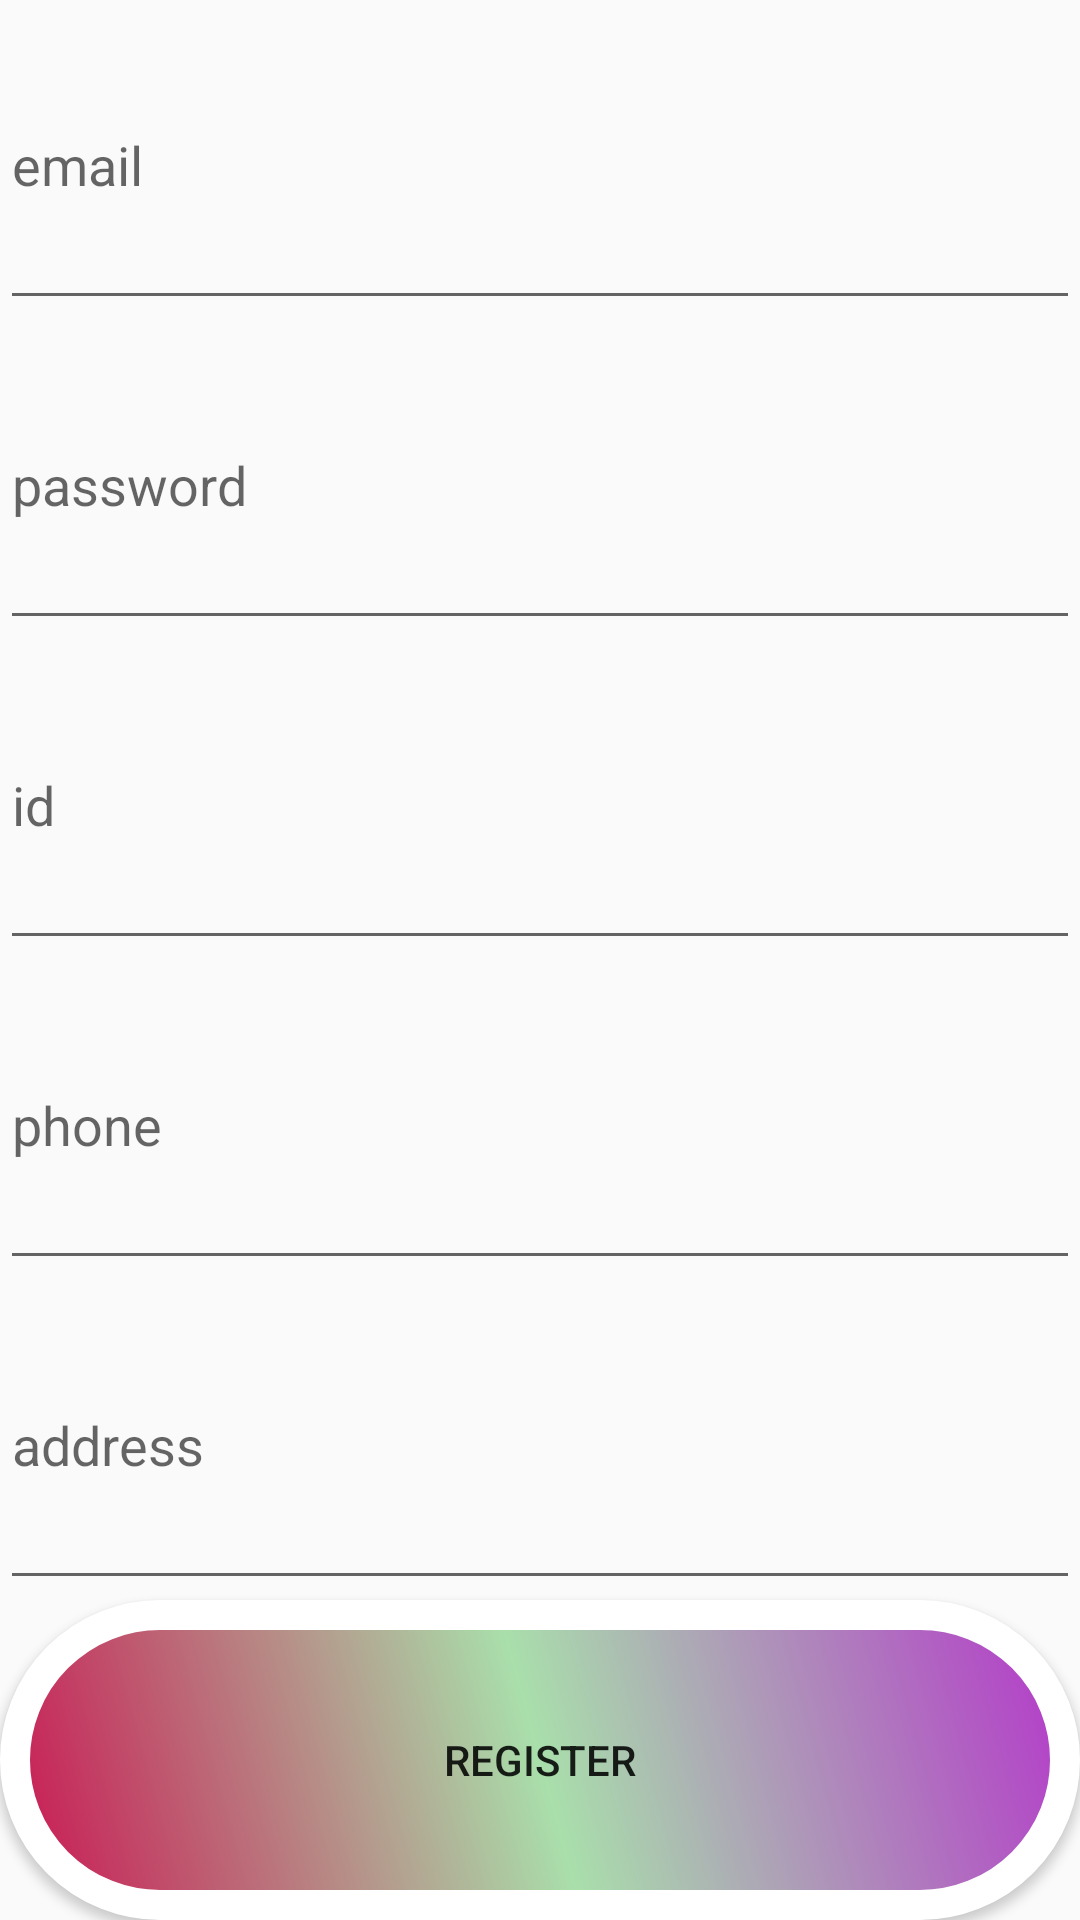

This screen was rendered from an Android layout file. Write that file and the resources it references.
<!-- AndroidManifest.xml: application theme NoActionBar -->
<!-- res/layout/fragment_reg.xml -->
<?xml version="1.0" encoding="utf-8"?>
<LinearLayout xmlns:android="http://schemas.android.com/apk/res/android"
    xmlns:tools="http://schemas.android.com/tools"
    android:layout_width="match_parent"
    android:layout_height="match_parent"
    android:orientation="vertical"
    tools:context=".fragments.RegFragment">

    <EditText
        android:id="@+id/EmailRegPage"
        android:layout_width="match_parent"
        android:layout_height="match_parent"
        android:layout_weight="1"
        android:hint="email "
        android:ems="10"
        android:inputType="textEmailAddress" />

    <EditText
        android:id="@+id/passwordRegPage"
        android:layout_width="match_parent"
        android:layout_height="match_parent"
        android:layout_weight="1"
        android:hint="password"
        android:ems="10"
        android:inputType="numberPassword" />

    <EditText
        android:id="@+id/idTextRegPage"
        android:layout_width="match_parent"
        android:layout_height="match_parent"
        android:layout_weight="1"
        android:hint="id"
        android:ems="10"
        android:inputType="text" />

    <EditText
        android:id="@+id/PhoneRegPage"
        android:layout_width="match_parent"
        android:layout_height="match_parent"
        android:layout_weight="1"
        android:hint="phone"
        android:ems="10"
        android:inputType="phone" />

    <EditText
        android:id="@+id/addressRegPage"
        android:layout_width="match_parent"
        android:layout_height="match_parent"
        android:layout_weight="1"
        android:hint="address"
        android:ems="10"
        android:inputType="textPersonName"
        android:text="" />

    <Button
        android:id="@+id/buttonRegRegPage"
        android:layout_width="match_parent"
        android:layout_height="match_parent"
        android:layout_weight="1"
        android:background="@drawable/button_design"
        android:text="Register" />
</LinearLayout>
<!-- resources referenced by this layout -->
<resources>
  <!-- drawable button_design (drawable) -->
  <?xml version="1.0" encoding="utf-8"?>
  <shape xmlns:android="http://schemas.android.com/apk/res/android">
  
      <stroke android:width="10dp" android:color="#fff"/>
      <gradient android:startColor="#B437CA"
          android:centerColor="#A9DFAB"
          android:endColor="#CA1552"
          android:angle="225"/>
  
      <corners android:radius="100dp"/>
  
  </shape>
  <style name="NoActionBar" parent="Theme.MyFireBaseAppHIT">
          <item name="windowNoTitle">true</item>
          <item name="windowActionBar">false</item>
          <item name="colorPrimaryDark">@color/colorPrimary</item>
          <item name="colorAccent">@color/black</item>
  
      </style>
  <style name="Theme.MyFireBaseAppHIT" parent="Theme.AppCompat.DayNight.NoActionBar">
          
          <item name="colorPrimary">@color/colorPrimary</item>
          <item name="colorPrimaryVariant">@color/colorPrimaryDark</item>
          <item name="colorOnPrimary">@color/white</item>
          
          <item name="colorSecondary">@color/colorSecondaryDark</item>
          <item name="colorSecondaryVariant">@color/colorSecondaryDark</item>
          <item name="colorOnSecondary">@color/black</item>
          
          <item name="android:statusBarColor">?attr/colorPrimaryVariant</item>
          
      </style>
  <!-- not gathered from this repository: default colours our renderer supplied (Android Studio template values) -->
  <color name="black">#FF000000</color>
  <color name="white">#FFFFFFFF</color>
  <color name="colorPrimary">#FF6200EE</color>
  <color name="colorPrimaryDark">#FF3700B3</color>
</resources>
